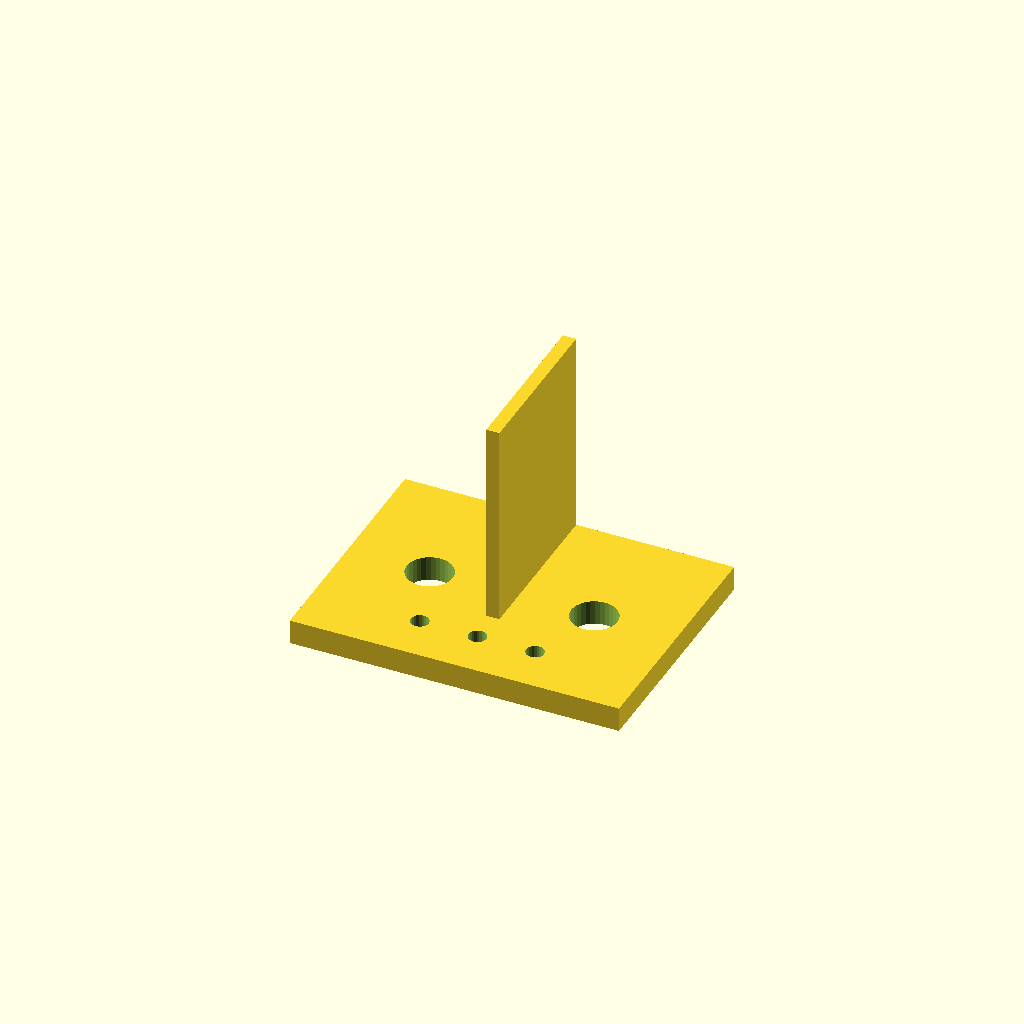
Cell 1: the model at its default parameters.
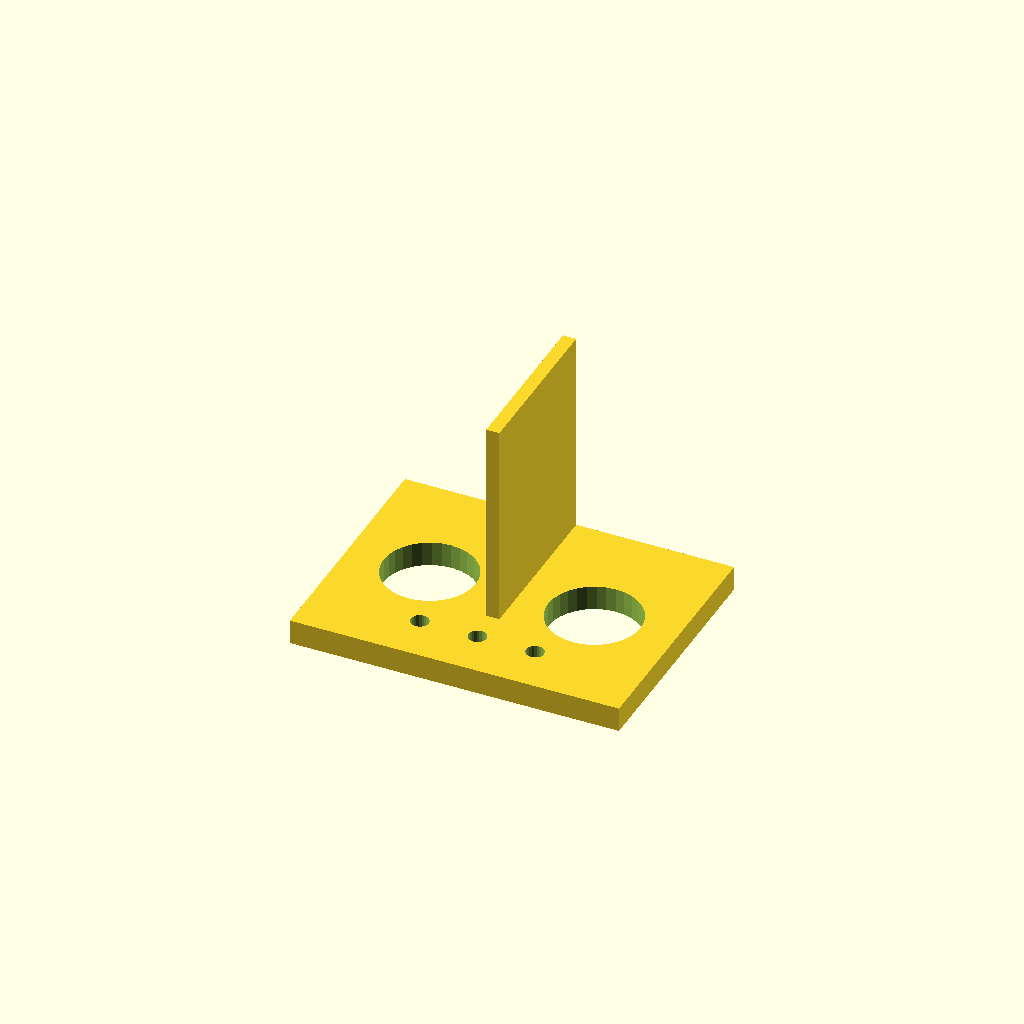
Cell 2: ldr_d = 11.2 (everything else at default).
All cells are drawn from one camera (rotation 55°, 0°, 25°, orthographic, colour scheme Cornfield), so only the parameter changes between them.
Source of the model, cad/ldr-tracker-mount.scad:
// OPENLAB — LDR light tracker: servo horn bracket with two LDR pockets and a shade fin
// License: CC BY-SA 4.0. Units: mm. Prints flat, no supports.
// The fin between the two LDRs casts a shadow on one sensor when the light is off-axis,
// which is what makes the tracking differential work.

plate_w = 40; plate_l = 30; plate_t = 3;
ldr_d   = 5.6;          // GL5528 body ~5 mm
ldr_gap = 20;           // centre-to-centre
fin_h   = 25; fin_t = 1.6;
horn_hole_d = 2.2;      // SG90 horn screw

difference() {
  cube([plate_w, plate_l, plate_t]);
  for (x = [plate_w/2 - ldr_gap/2, plate_w/2 + ldr_gap/2])
    translate([x, plate_l/2, -1]) cylinder(d = ldr_d, h = plate_t + 2, $fn = 32);
  // servo horn mounting: centre + two 7 mm offset holes match the SG90 single-arm horn
  translate([plate_w/2, 6, -1]) cylinder(d = horn_hole_d, h = 5, $fn = 24);
  translate([plate_w/2 - 7, 6, -1]) cylinder(d = horn_hole_d, h = 5, $fn = 24);
  translate([plate_w/2 + 7, 6, -1]) cylinder(d = horn_hole_d, h = 5, $fn = 24);
}
// shade fin
translate([plate_w/2 - fin_t/2, 10, plate_t]) cube([fin_t, plate_l - 10, fin_h]);
Parameter table extracted from the source (name, type, default, range or options):
ldr_d: number, default 5.6
ldr_gap: number, default 20
horn_hole_d: number, default 2.2
